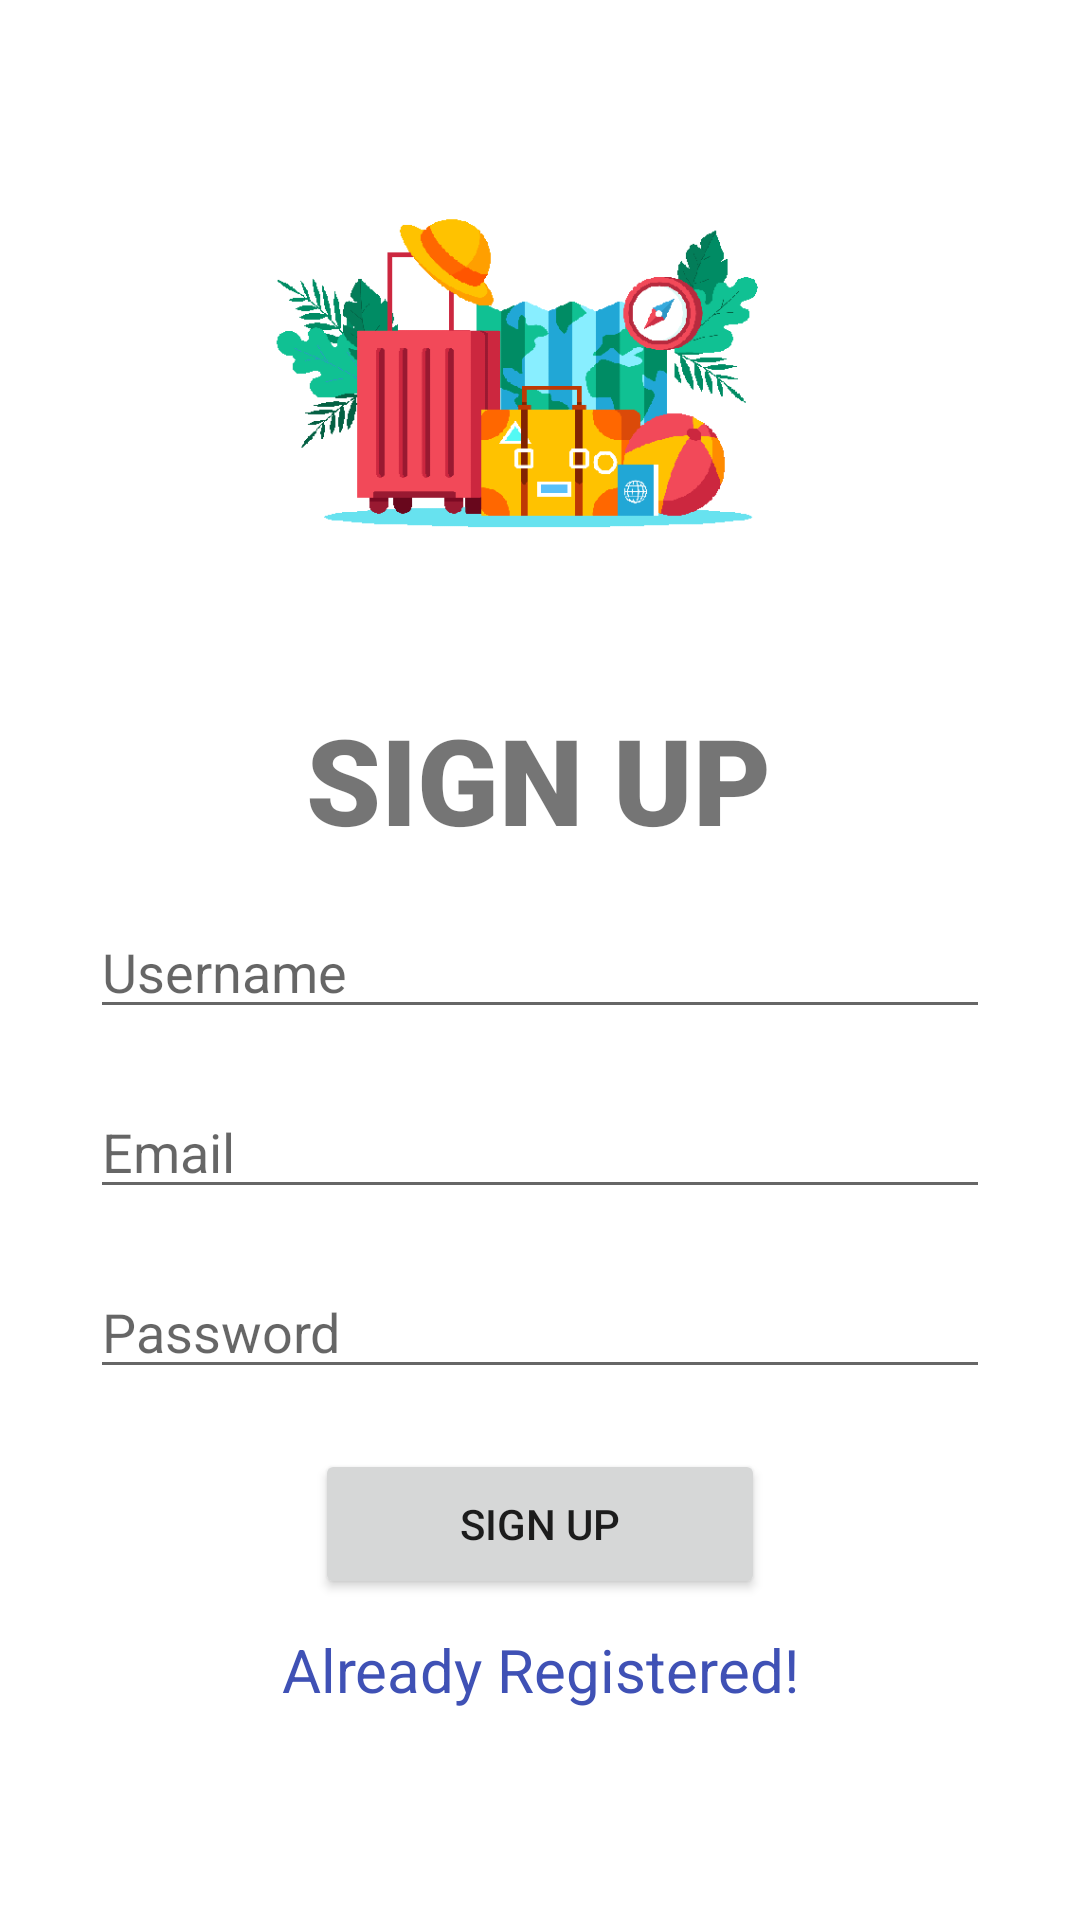

Layout XML and referenced resources for this Android screen:
<!-- AndroidManifest.xml: application theme Theme.Tripapp -->
<!-- res/layout/activity_sign_up.xml -->
<?xml version="1.0" encoding="utf-8"?>
<androidx.constraintlayout.widget.ConstraintLayout xmlns:android="http://schemas.android.com/apk/res/android"
    xmlns:app="http://schemas.android.com/apk/res-auto"
    xmlns:tools="http://schemas.android.com/tools"
    android:id="@+id/signuppage"
    android:layout_width="match_parent"
    android:layout_height="match_parent"
    android:clickable="true"
    android:textAlignment="textStart"
    tools:context=".SignUpActivity">


    <TextView
        android:id="@+id/loginText"
        android:layout_width="168dp"
        android:layout_height="50dp"
        android:layout_marginBottom="20dp"
        android:fontFamily="sans-serif-black"
        android:text="SIGN UP"
        android:textAlignment="center"
        android:textSize="40sp"
        app:layout_constraintBottom_toTopOf="@+id/userName"
        app:layout_constraintEnd_toEndOf="parent"
        app:layout_constraintHorizontal_bias="0.497"
        app:layout_constraintStart_toStartOf="parent"
        app:layout_constraintTop_toBottomOf="@+id/imageView"
        app:layout_constraintVertical_bias="1.0" />

    <EditText
        android:id="@+id/userName"
        android:layout_width="300dp"
        android:layout_height="40dp"
        android:layout_marginBottom="20dp"
        android:ems="10"
        android:hint="Username"
        android:inputType="text"
        android:textAlignment="viewStart"
        app:layout_constraintBottom_toTopOf="@+id/userEmail"
        app:layout_constraintEnd_toEndOf="parent"
        app:layout_constraintStart_toStartOf="parent" />

    <EditText
        android:id="@+id/userEmail"
        android:layout_width="300dp"
        android:layout_height="40dp"
        android:layout_marginTop="20dp"
        android:ems="10"
        android:hint="Email"
        android:inputType="textEmailAddress"
        app:layout_constraintEnd_toEndOf="parent"
        app:layout_constraintStart_toStartOf="parent"
        app:layout_constraintTop_toBottomOf="@+id/userName" />

    <EditText
        android:id="@+id/userPassword"
        android:layout_width="300dp"
        android:layout_height="40dp"
        android:layout_marginTop="20dp"
        android:ems="10"
        android:hint="Password"
        android:inputType="textPassword"
        app:layout_constraintEnd_toEndOf="parent"
        app:layout_constraintStart_toStartOf="parent"
        app:layout_constraintTop_toBottomOf="@+id/userEmail" />

    <Button
        android:id="@+id/signupButton"
        android:layout_width="150dp"
        android:layout_height="50dp"
        android:layout_marginTop="20dp"
        android:text="Sign Up"
        app:layout_constraintEnd_toEndOf="parent"
        app:layout_constraintStart_toStartOf="parent"
        app:layout_constraintTop_toBottomOf="@+id/userPassword" />

    <TextView
        android:id="@+id/user"
        android:layout_width="wrap_content"
        android:layout_height="wrap_content"
        android:layout_marginTop="10dp"
        android:text="Already Registered!"
        android:textColor="#3F51B5"
        android:textSize="20sp"
        app:layout_constraintEnd_toEndOf="parent"
        app:layout_constraintStart_toStartOf="parent"
        app:layout_constraintTop_toBottomOf="@+id/signupButton" />

    <ImageView
        android:id="@+id/imageView"
        android:layout_width="336dp"
        android:layout_height="203dp"
        android:layout_marginTop="30dp"
        app:layout_constraintEnd_toEndOf="parent"
        app:layout_constraintStart_toStartOf="parent"
        app:layout_constraintTop_toTopOf="parent"
        app:srcCompat="@drawable/splash" />

</androidx.constraintlayout.widget.ConstraintLayout>
<!-- resources referenced by this layout -->
<resources>
  <!-- drawable splash: png bitmap (drawable, 22140 bytes) -->
  <style name="Theme.Tripapp" parent="Theme.MaterialComponents.DayNight.NoActionBar">
          
          <item name="colorPrimary">@color/purple_500</item>
          <item name="colorPrimaryVariant">@color/purple_700</item>
          <item name="colorOnPrimary">@color/white</item>
          
          <item name="colorSecondary">@color/teal_200</item>
          <item name="colorSecondaryVariant">@color/teal_700</item>
          <item name="colorOnSecondary">@color/black</item>
          
          <item name="android:statusBarColor">?attr/colorPrimaryVariant</item>
          
      </style>
  <!-- not gathered from this repository: default colours our renderer supplied (Android Studio template values) -->
  <color name="purple_500">#FF6200EE</color>
  <color name="purple_700">#FF3700B3</color>
  <color name="teal_200">#FF03DAC5</color>
  <color name="teal_700">#FF018786</color>
  <color name="black">#FF000000</color>
  <color name="white">#FFFFFFFF</color>
</resources>
